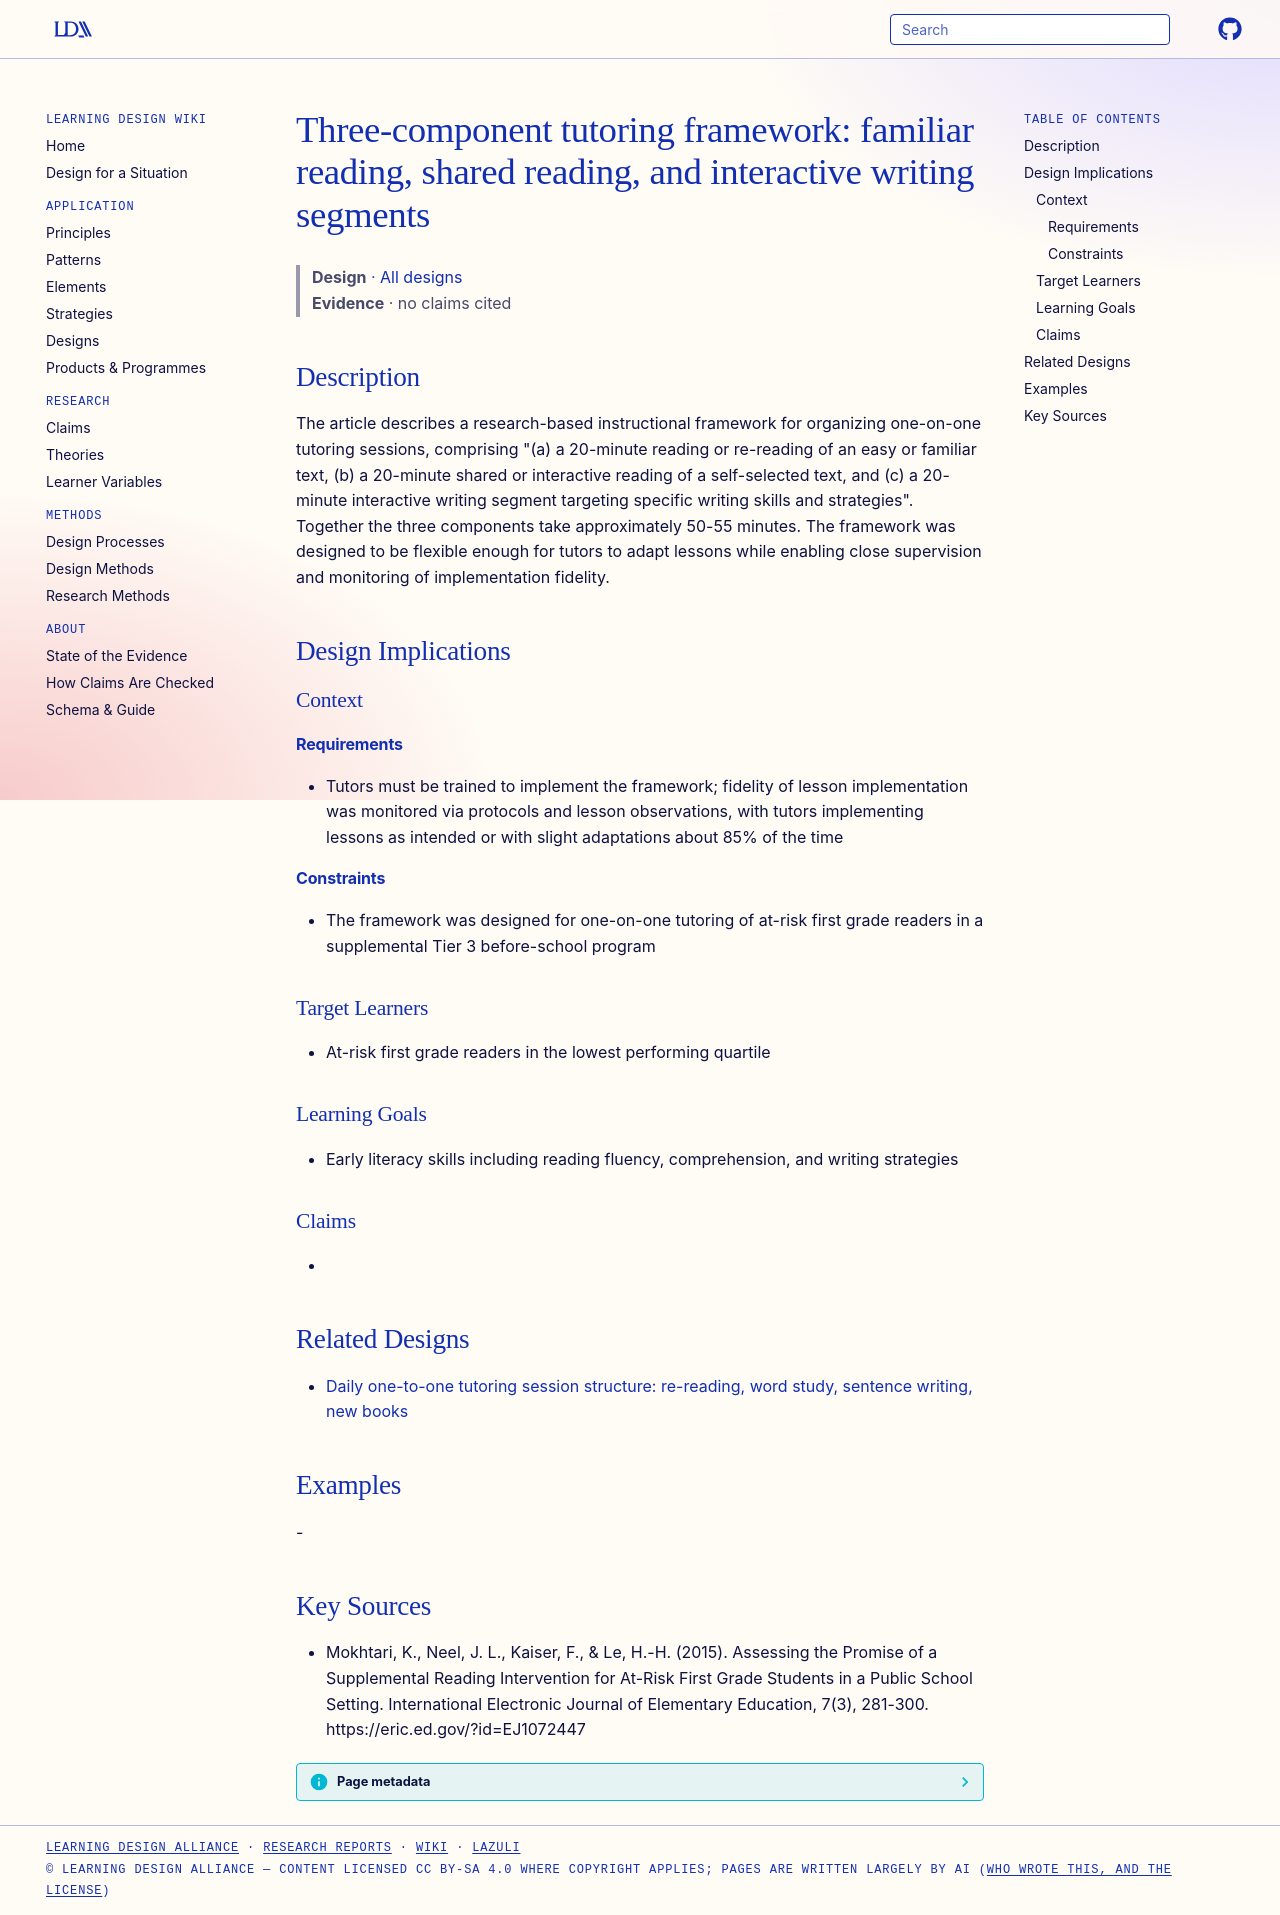

repository: Learning-Design-Alliance/learning-wiki · page: designs/three-component-tutoring-framework/index.html · generator: mkdocs

---
type: design
id: three-component-tutoring-framework
title: "Three-component tutoring framework: familiar reading, shared reading, and interactive writing segments"
description: "The article describes a research-based instructional framework for organizing one-on-one tutoring sessions, comprising \"(a) a 20-minute reading or re-reading of an easy or familiar text, (b) a 20-minute shared or inte..."
status: review
generated:
  by: "process:settle-candidates"
  at: 2026-11-03
sources:
  - id: mokhtari-2015
    resource: "https://eric.ed.gov/?id=EJ1072447"
    title: "Mokhtari, K., Neel, J. L., Kaiser, F., & Le, H.-H. (2015). Assessing the Promise of a Supplemental Reading Intervention for At-Risk First Grade Students in a Public School Setting. International Electronic Journal of Elementary Education, 7(3), 281-300. https://eric.ed.gov/?id=EJ1072447"
    author: "Mokhtari, K., Neel, J. L., Kaiser, F., & Le, H.-H"
---

# Three-component tutoring framework: familiar reading, shared reading, and interactive writing segments

> **Design** · [All designs](index.md)
> **Evidence** · no claims cited

## Description
The article describes a research-based instructional framework for organizing one-on-one tutoring sessions, comprising "(a) a 20-minute reading or re-reading of an easy or familiar text, (b) a 20-minute shared or interactive reading of a self-selected text, and (c) a 20-minute interactive writing segment targeting specific writing skills and strategies". Together the three components take approximately 50-55 minutes. The framework was designed to be flexible enough for tutors to adapt lessons while enabling close supervision and monitoring of implementation fidelity.

## Design Implications

### Context
#### Requirements
- Tutors must be trained to implement the framework; fidelity of lesson implementation was monitored via protocols and lesson observations, with tutors implementing lessons as intended or with slight adaptations about 85% of the time
#### Constraints
- The framework was designed for one-on-one tutoring of at-risk first grade readers in a supplemental Tier 3 before-school program

### Target Learners
- At-risk first grade readers in the lowest performing quartile

### Learning Goals
- Early literacy skills including reading fluency, comprehension, and writing strategies

### Claims
- 

## Related Designs

- [Daily one-to-one tutoring session structure: re-reading, word study, sentence writing, new books](early-steps-daily-tutoring-session-structure.md)

## Examples
-

## Key Sources
- Mokhtari, K., Neel, J. L., Kaiser, F., & Le, H.-H. (2015). Assessing the Promise of a Supplemental Reading Intervention for At-Risk First Grade Students in a Public School Setting. International Electronic Journal of Elementary Education, 7(3), 281-300. https://eric.ed.gov/?id=EJ1072447
